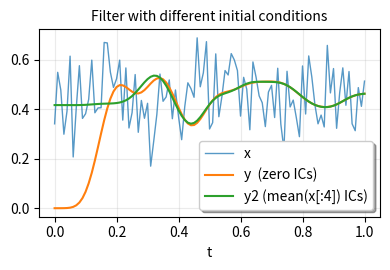

Write Python code to recreate this figure.
import numpy as np
from scipy.signal import butter, sosfilt, sosfilt_zi
import matplotlib.pyplot as plt


n = 101
t = np.linspace(0, 1, n)
np.random.seed(123)
x = 0.45 + 0.1*np.random.randn(n)

sos = butter(8, 0.125, output='sos')

# Filter using the default initial conditions.
y = sosfilt(sos, x)

# Filter using the state for which the output
# is the constant x[:4].mean() as the initial
# condition.
zi = x[:4].mean() * sosfilt_zi(sos)
y2, zo = sosfilt(sos, x, zi=zi)

# Plot everything.
plt.figure(figsize=(4.0, 2.8))
plt.plot(t, x, alpha=0.75, linewidth=1, label='x')
plt.plot(t, y, label='y  (zero ICs)')
plt.plot(t, y2, label='y2 (mean(x[:4]) ICs)')

plt.legend(framealpha=1, shadow=True)
plt.grid(alpha=0.25)
plt.xlabel('t')
plt.title('Filter with different '
          'initial conditions',
          fontsize=10)
plt.tight_layout()
plt.savefig("initial_conditions.pdf")
